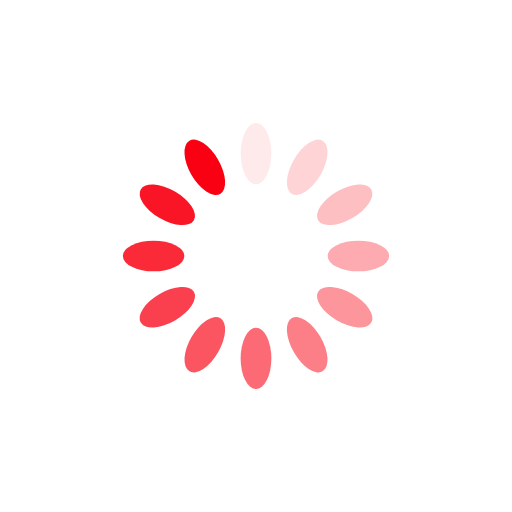
t = 0.00 s
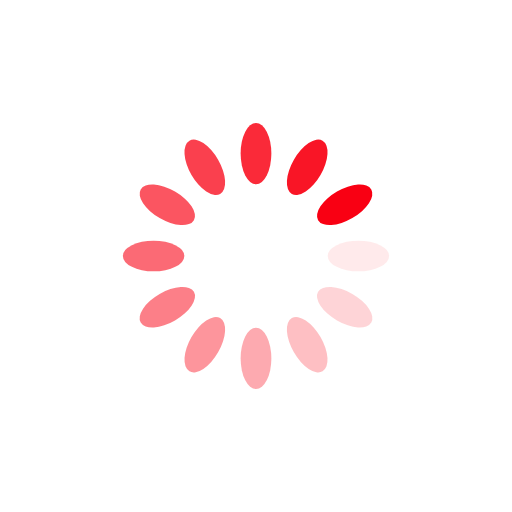
t = 0.25 s
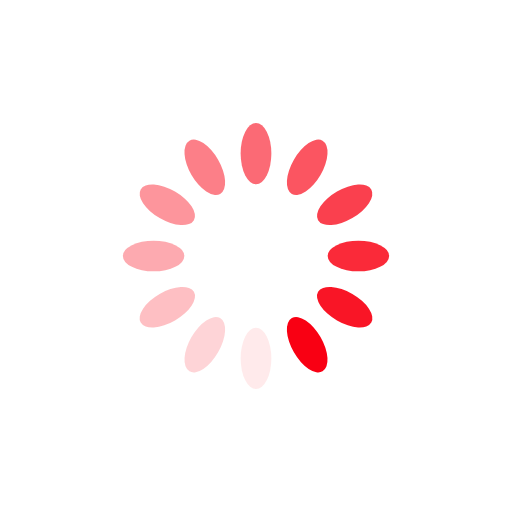
t = 0.50 s
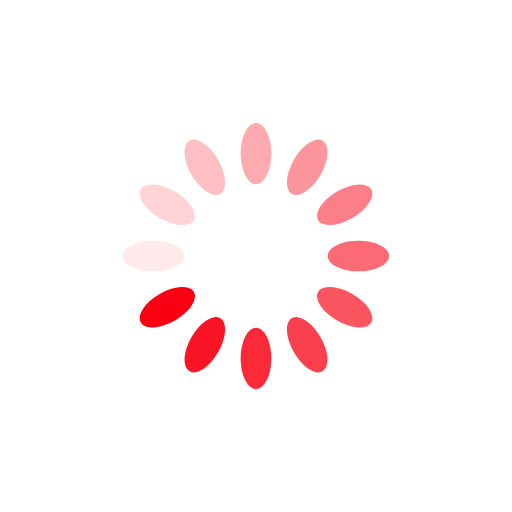
t = 0.75 s

The animated SVG that drew these frames (rendered in a browser with its animation timeline set to each time). Animation: 12 SMIL elements (animate=12); one cycle of 1.00 s, repeats indefinitely.

<?xml version="1.0" encoding="utf-8"?>
<svg xmlns="http://www.w3.org/2000/svg" xmlns:xlink="http://www.w3.org/1999/xlink" style="margin: auto; display: block; shape-rendering: auto;" width="200px" height="200px" viewBox="0 0 100 100" preserveAspectRatio="xMidYMid">
<g transform="rotate(0 50 50)">
  <rect x="47" y="24" rx="3" ry="6" width="6" height="12" fill="#f90013">
    <animate attributeName="opacity" values="1;0" keyTimes="0;1" dur="1s" begin="-0.9166666666666666s" repeatCount="indefinite"></animate>
  </rect>
</g><g transform="rotate(30 50 50)">
  <rect x="47" y="24" rx="3" ry="6" width="6" height="12" fill="#f90013">
    <animate attributeName="opacity" values="1;0" keyTimes="0;1" dur="1s" begin="-0.8333333333333334s" repeatCount="indefinite"></animate>
  </rect>
</g><g transform="rotate(60 50 50)">
  <rect x="47" y="24" rx="3" ry="6" width="6" height="12" fill="#f90013">
    <animate attributeName="opacity" values="1;0" keyTimes="0;1" dur="1s" begin="-0.75s" repeatCount="indefinite"></animate>
  </rect>
</g><g transform="rotate(90 50 50)">
  <rect x="47" y="24" rx="3" ry="6" width="6" height="12" fill="#f90013">
    <animate attributeName="opacity" values="1;0" keyTimes="0;1" dur="1s" begin="-0.6666666666666666s" repeatCount="indefinite"></animate>
  </rect>
</g><g transform="rotate(120 50 50)">
  <rect x="47" y="24" rx="3" ry="6" width="6" height="12" fill="#f90013">
    <animate attributeName="opacity" values="1;0" keyTimes="0;1" dur="1s" begin="-0.5833333333333334s" repeatCount="indefinite"></animate>
  </rect>
</g><g transform="rotate(150 50 50)">
  <rect x="47" y="24" rx="3" ry="6" width="6" height="12" fill="#f90013">
    <animate attributeName="opacity" values="1;0" keyTimes="0;1" dur="1s" begin="-0.5s" repeatCount="indefinite"></animate>
  </rect>
</g><g transform="rotate(180 50 50)">
  <rect x="47" y="24" rx="3" ry="6" width="6" height="12" fill="#f90013">
    <animate attributeName="opacity" values="1;0" keyTimes="0;1" dur="1s" begin="-0.4166666666666667s" repeatCount="indefinite"></animate>
  </rect>
</g><g transform="rotate(210 50 50)">
  <rect x="47" y="24" rx="3" ry="6" width="6" height="12" fill="#f90013">
    <animate attributeName="opacity" values="1;0" keyTimes="0;1" dur="1s" begin="-0.3333333333333333s" repeatCount="indefinite"></animate>
  </rect>
</g><g transform="rotate(240 50 50)">
  <rect x="47" y="24" rx="3" ry="6" width="6" height="12" fill="#f90013">
    <animate attributeName="opacity" values="1;0" keyTimes="0;1" dur="1s" begin="-0.25s" repeatCount="indefinite"></animate>
  </rect>
</g><g transform="rotate(270 50 50)">
  <rect x="47" y="24" rx="3" ry="6" width="6" height="12" fill="#f90013">
    <animate attributeName="opacity" values="1;0" keyTimes="0;1" dur="1s" begin="-0.16666666666666666s" repeatCount="indefinite"></animate>
  </rect>
</g><g transform="rotate(300 50 50)">
  <rect x="47" y="24" rx="3" ry="6" width="6" height="12" fill="#f90013">
    <animate attributeName="opacity" values="1;0" keyTimes="0;1" dur="1s" begin="-0.08333333333333333s" repeatCount="indefinite"></animate>
  </rect>
</g><g transform="rotate(330 50 50)">
  <rect x="47" y="24" rx="3" ry="6" width="6" height="12" fill="#f90013">
    <animate attributeName="opacity" values="1;0" keyTimes="0;1" dur="1s" begin="0s" repeatCount="indefinite"></animate>
  </rect>
</g>
<!-- [ldio] generated by https://loading.io/ --></svg>
